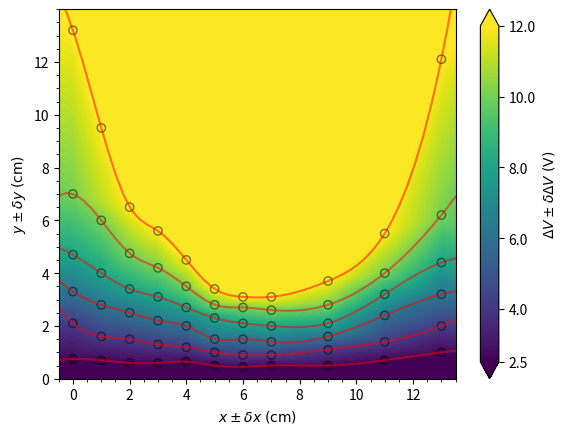

This figure's Python source:
import numpy as np
import matplotlib.pyplot as plt
import matplotlib.ticker as tck
from matplotlib import cm
from scipy.interpolate import interp1d
from scipy.interpolate import griddata
from matplotlib.ticker import MultipleLocator

x = [0, 1, 2, 3, 4, 5, 6, 7, 9, 11, 13, 0, 1, 2, 3, 4, 5, 6, 7, 9, 11, 13, 0, 1, 2, 3, 4, 5, 6, 7, 9, 11, 13, 0, 1, 2, 3, 4, 5, 6, 7, 9, 11, 13, 0, 1, 2, 3, 4, 5, 6, 7, 9, 11, 13, 0, 1, 2, 3, 4, 5, 6, 7, 9, 11, 13, -10, -10, 20, 20]

y =  [0.75, 0.7, 0.6, 0.6, 0.65, 0.5, 0.45, 0.5, 0.5, 0.7, 1, 2.1, 1.6, 1.5, 1.3, 1.2, 1.0, 0.9, 0.9, 1.1, 1.4, 2, 3.3, 2.8, 2.5, 2.2, 2, 1.5, 1.5, 1.4, 1.6, 2.4, 3.2, 4.7, 4, 3.4, 3.1, 2.7, 2.3, 2.1, 2.0, 2.1, 3.2, 4.4, 7, 6, 4.75, 4.2, 3.5, 2.8, 2.7, 2.6, 2.8, 4, 6.2, 13.2, 9.5, 6.5, 5.6, 4.5, 3.4, 3.1, 3.1, 3.7, 5.5, 12.1, -0.5, 20, -0.5, 20]

z = [2.50, 2.50, 2.50, 2.50, 2.50, 2.50, 2.50, 2.50, 2.50, 2.50, 2.50, 4.0, 4.0, 4.0, 4.0, 4.0, 4.0, 4.0, 4.0, 4.0, 4.0, 4.0, 6.0, 6.0, 6.0, 6.0, 6.0, 6.0, 6.0, 6.0, 6.0, 6.0, 6.0, 8.0, 8.0, 8.0, 8.0, 8.0, 8.0, 8.0, 8.0, 8.0, 8.0, 8.0, 10.0, 10.0, 10.0, 10.0, 10.0, 10.0, 10.0, 10.0, 10.0, 10.0, 10.0, 12.0, 12.0, 12.0, 12.0, 12.0, 12.0, 12.0, 12.0, 12.0, 12.0, 12.0, 2.4999, 12.0, 2.4999, 12.0]

x1 = [x[:66]]

y1 =  [y[:66]]

z1 = [z[:66]]

grid_resolution = 500
xi = np.linspace(min(x), max(x), grid_resolution)
yi = np.linspace(min(y), max(y), grid_resolution)
xi, yi = np.meshgrid(xi, yi)

zi = griddata((x, y), z, (xi, yi), method='linear', fill_value=0)

num_levels = 100
contour = plt.contourf(xi, yi, zi, num_levels, cmap=cm.viridis, zorder=0)

scatter = plt.scatter(x1, y1, c=z1, cmap=cm.viridis, edgecolors=(0, 0, 0, 0.5), linewidths=1, facecolors=1, zorder=1)

plt.minorticks_on()
plt.xticks(ticks=(tcks:=[0.0 , 2.0, 4.0, 6.0, 8.0, 10.0, 12.0]))
plt.yticks(ticks=tcks)
plt.xlabel(r"$x \pm \delta x \;\mathrm{(cm)}$")
plt.ylabel(r"$y \pm \delta y \;\mathrm{(cm)}$")
plt.colorbar(label=r'$\Delta V \pm \delta \Delta V \;\mathrm{(V)}$', extend='both', ticks=[2.5, 4.0, 6.0, 8.0, 10.0, 12.0])
plt.xlim([-0.5, 13.5])
plt.ylim([0, 14])

models = []
for i in range (6):
    models.append(interp1d(x[:11], y[11*i:11*i+11], kind = "cubic", fill_value="extrapolate"))
    plt.plot(np.linspace(-0.5, 13.5, 50), models[i](np.linspace(-0.5, 13.5, 50)), color='red', alpha=0.5)

plt.savefig('plot2.png', dpi=300)
plt.show()